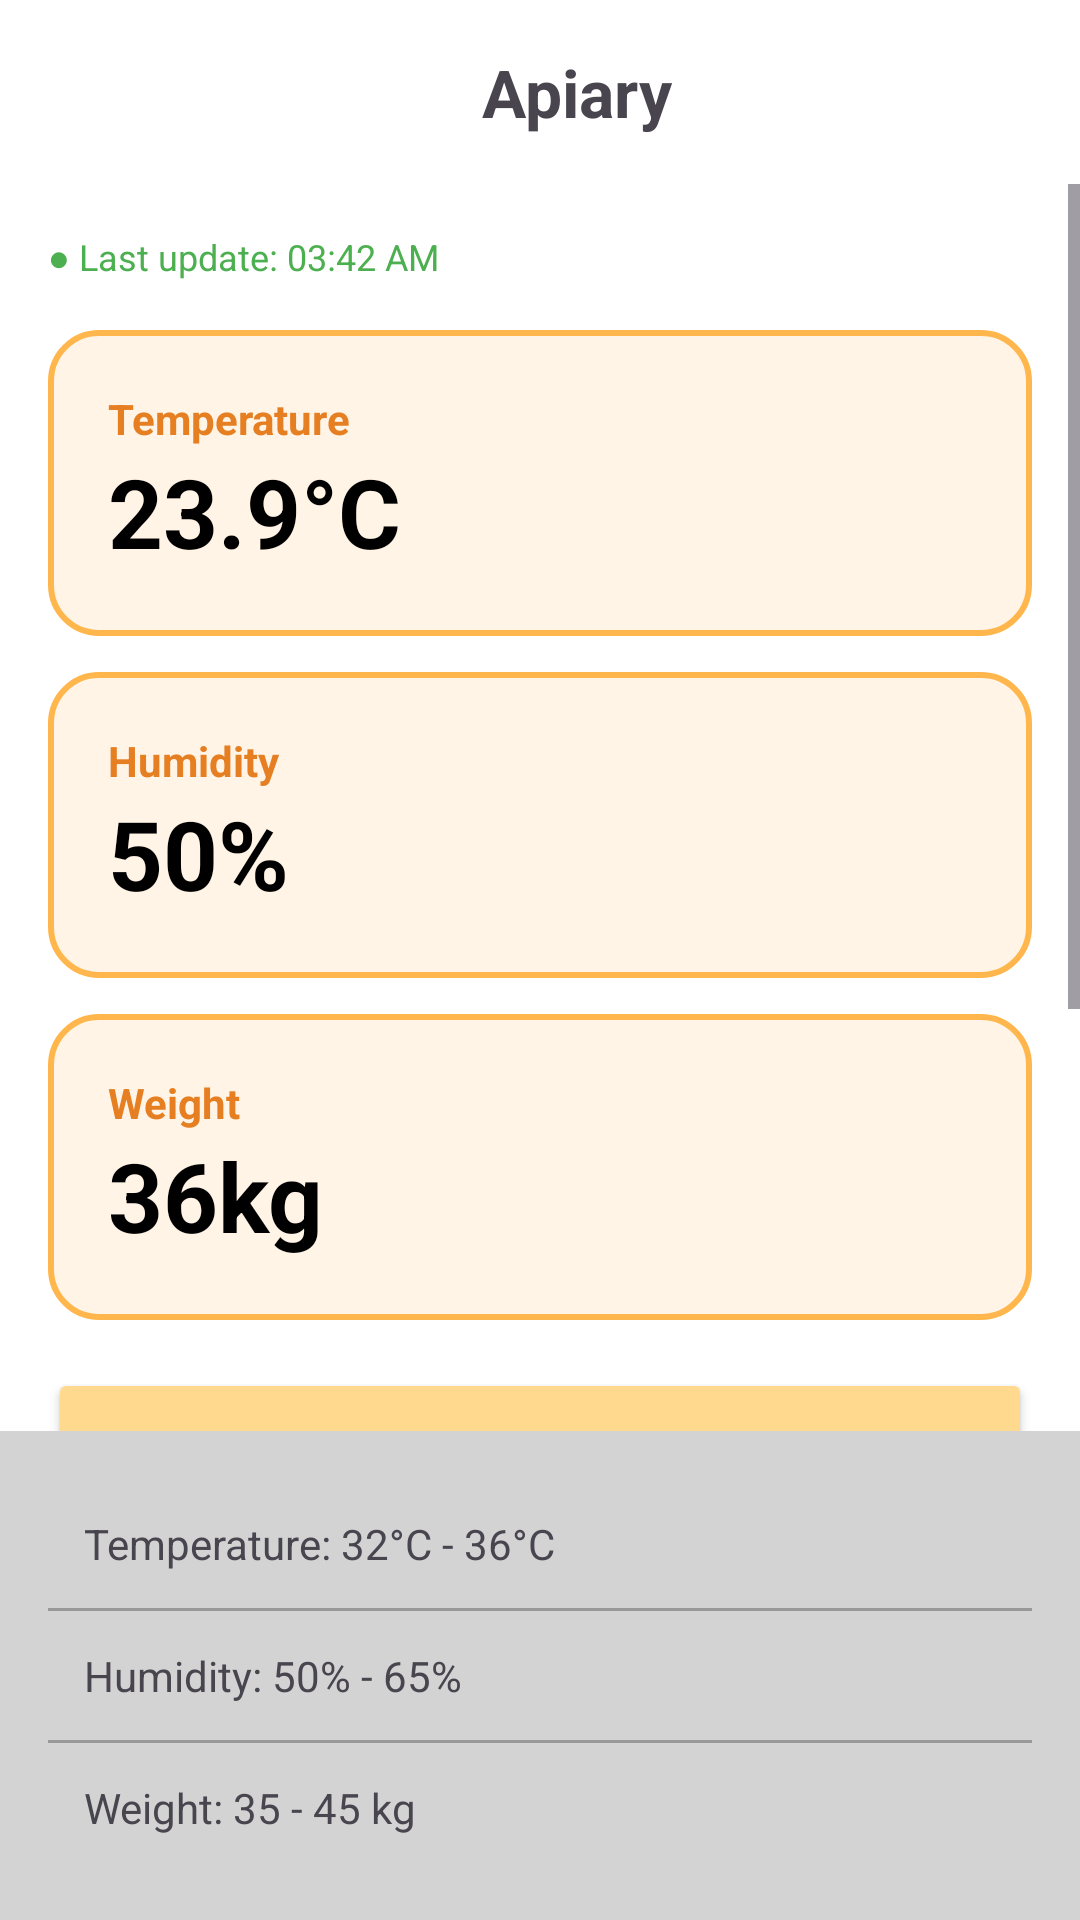

The Android layout XML behind this screen, and the referenced resources:
<!-- AndroidManifest.xml: application theme Theme.AgriHive -->
<!-- res/layout/activity_view_hive.xml -->
<androidx.constraintlayout.widget.ConstraintLayout
    xmlns:android="http://schemas.android.com/apk/res/android"
    xmlns:app="http://schemas.android.com/apk/res-auto"
    android:layout_width="match_parent"
    android:layout_height="match_parent"
    android:background="@android:color/white">


    <LinearLayout
        android:id="@+id/header"
        android:layout_width="match_parent"
        android:layout_height="wrap_content"
        android:padding="16dp"
        android:orientation="horizontal"
        app:layout_constraintTop_toTopOf="parent">


    <ImageView
            android:id="@+id/btnBack"
            android:layout_width="wrap_content"
            android:layout_height="wrap_content"
            android:src="@drawable/ic_back" />
        <TextView
            android:id="@+id/tvApiaryTitle"
            android:layout_width="0dp"
            android:layout_height="wrap_content"
            android:layout_weight="1"
            android:text="Apiary"
            android:textAlignment="center"
            android:textSize="22sp"
            android:textStyle="bold" />
        <ImageView 
            android:id="@+id/btnEdit"
            android:layout_width="wrap_content" 
            android:layout_height="wrap_content" 
            android:src="@drawable/ic_edit" />
    </LinearLayout>

    <ScrollView
        android:layout_width="match_parent"
        android:layout_height="0dp"
        app:layout_constraintTop_toBottomOf="@id/header"
        app:layout_constraintBottom_toTopOf="@id/bottom_info">

        <LinearLayout
            android:layout_width="match_parent"
            android:layout_height="wrap_content"
            android:orientation="vertical"
            android:padding="16dp">

            <TextView
                android:layout_width="wrap_content"
                android:layout_height="wrap_content"
                android:text="● Last update: 03:42 AM"
                android:textColor="#4CAF50"
                android:textSize="12sp" />

            <LinearLayout
                android:layout_width="match_parent"
                android:layout_height="wrap_content"
                android:layout_marginTop="16dp"
                android:background="@drawable/bg_sensor_card"
                android:orientation="vertical"
                android:padding="20dp">
                <TextView android:layout_width="wrap_content" android:layout_height="wrap_content" android:text="Temperature" android:textColor="#E67E22" android:textStyle="bold" />
                <TextView android:layout_width="wrap_content" android:layout_height="wrap_content" android:text="23.9°C" android:textSize="32sp" android:textStyle="bold" android:textColor="#000000" />
            </LinearLayout>

            <LinearLayout
                android:layout_width="match_parent"
                android:layout_height="wrap_content"
                android:layout_marginTop="12dp"
                android:background="@drawable/bg_sensor_card"
                android:orientation="vertical"
                android:padding="20dp">
                <TextView android:layout_width="wrap_content" android:layout_height="wrap_content" android:text="Humidity" android:textColor="#E67E22" android:textStyle="bold" />
                <TextView android:layout_width="wrap_content" android:layout_height="wrap_content" android:text="50%" android:textSize="32sp" android:textStyle="bold" android:textColor="#000000" />
            </LinearLayout>

            <LinearLayout
                android:layout_width="match_parent"
                android:layout_height="wrap_content"
                android:layout_marginTop="12dp"
                android:background="@drawable/bg_sensor_card"
                android:orientation="vertical"
                android:padding="20dp">
                <TextView android:layout_width="wrap_content" android:layout_height="wrap_content" android:text="Weight" android:textColor="#E67E22" android:textStyle="bold" />
                <TextView android:layout_width="wrap_content" android:layout_height="wrap_content" android:text="36kg" android:textSize="32sp" android:textStyle="bold" android:textColor="#000000" />
            </LinearLayout>

            <androidx.appcompat.widget.AppCompatButton
                android:layout_width="match_parent"
                android:layout_height="60dp"
                android:layout_marginTop="16dp"
                android:backgroundTint="#FFD98D"
                android:text="Honey producing..."
                android:textAllCaps="false"
                android:textSize="18sp"
                android:textStyle="bold" />

            <TableLayout
                android:layout_width="match_parent"
                android:layout_height="wrap_content"
                android:layout_marginTop="16dp"
                android:padding="1dp"
                android:background="#DDDDDD">
                <TableRow android:background="#FFFFFF" android:padding="12dp">
                    <TextView android:text="Honey Moisture:" android:layout_weight="1" />
                    <TextView android:text="35%" android:textStyle="bold" />
                </TableRow>
                <TableRow android:background="#FFFFFF" android:padding="12dp" android:layout_marginTop="1dp">
                    <TextView android:text="Ripe Honey:" android:layout_weight="1" />
                    <TextView android:text="18%" android:textStyle="bold" />
                </TableRow>
            </TableLayout>

            
            <TextView
                android:layout_width="match_parent"
                android:layout_height="wrap_content"
                android:layout_marginTop="12dp"
                android:text="Note: Temperature and Humidity are already set from the sensor for its normal ranges. Weight can be changed based on your preferred size apiary. This will notify you if one of these will raised."
                android:textSize="11sp"
                android:textColor="#666666"
                android:fontStyle="italic" />
        </LinearLayout>
    </ScrollView>

    <LinearLayout
        android:id="@+id/bottom_info"
        android:layout_width="match_parent"
        android:layout_height="wrap_content"
        android:background="#D3D3D3"
        android:orientation="vertical"
        android:padding="16dp"
        app:layout_constraintBottom_toBottomOf="parent">

        <TextView android:layout_width="match_parent" android:layout_height="wrap_content" android:padding="12dp" android:text="Temperature: 32°C - 36°C" />
        <View android:layout_width="match_parent" android:layout_height="1dp" android:background="#999999" />
        <TextView android:layout_width="match_parent" android:layout_height="wrap_content" android:padding="12dp" android:text="Humidity: 50% - 65%" />
        <View android:layout_width="match_parent" android:layout_height="1dp" android:background="#999999" />
        <TextView android:layout_width="match_parent" android:layout_height="wrap_content" android:padding="12dp" android:text="Weight: 35 - 45 kg" />
    </LinearLayout>

</androidx.constraintlayout.widget.ConstraintLayout>
<!-- resources referenced by this layout -->
<resources>
  <!-- drawable bg_sensor_card (drawable) -->
  <?xml version="1.0" encoding="utf-8"?>
  <shape xmlns:android="http://schemas.android.com/apk/res/android">
      <solid android:color="#FFF4E6"/>
      <corners android:radius="16dp"/>
      <stroke
          android:width="2dp"
          android:color="#FFB74D"/>
  </shape>
  <!-- drawable ic_back (drawable) -->
  <vector xmlns:android="http://schemas.android.com/apk/res/android"
      android:width="24dp"
      android:height="24dp"
      android:viewportWidth="24"
      android:viewportHeight="24">
  
      <path
          android:pathData="
              M19 12
              H6
              M6 12
              L10 8
              M6 12
              L10 16"
          android:strokeColor="#FFFFFF"
          android:strokeWidth="1.5"
          android:strokeLineCap="round"
          android:strokeLineJoin="round"
          android:fillColor="@android:color/transparent"/>
  </vector>
  <style name="Theme.AgriHive" parent="Theme.Material3.Light.NoActionBar">
          <item name="colorPrimary">@color/honey_primary</item>
          <item name="colorPrimaryVariant">@color/honey_primary_dark</item>
          <item name="colorOnPrimary">@color/text_on_primary</item>
          <item name="colorSecondary">@color/brown_dark</item>
          <item name="colorSecondaryVariant">@color/brown_medium</item>
          <item name="colorOnSecondary">@color/text_on_primary</item>
          <item name="colorError">@color/status_error</item>
          <item name="colorOnError">@color/text_on_primary</item>
          <item name="android:colorBackground">@color/cream_background</item>
          <item name="colorOnBackground">@color/text_primary</item>
          <item name="android:statusBarColor">@color/background_white</item>
          <item name="android:navigationBarColor">@color/background_white</item>
          <item name="android:windowBackground">@color/cream_background</item>
          <item name="android:windowNoTitle">true</item>
          <item name="android:windowLightStatusBar">true</item>
          <item name="android:windowFullscreen">true</item>
      </style>
  <color name="honey_primary">#F4B400</color>
  <color name="honey_primary_dark">#D99B00</color>
  <color name="text_on_primary">#FFFFFF</color>
  <color name="brown_dark">#4E342E</color>
  <color name="brown_medium">#6D4C41</color>
  <color name="status_error">#EF5350</color>
  <color name="cream_background">#FFF8E1</color>
  <color name="text_primary">#212121</color>
  <color name="background_white">#FFFFFF</color>
</resources>
